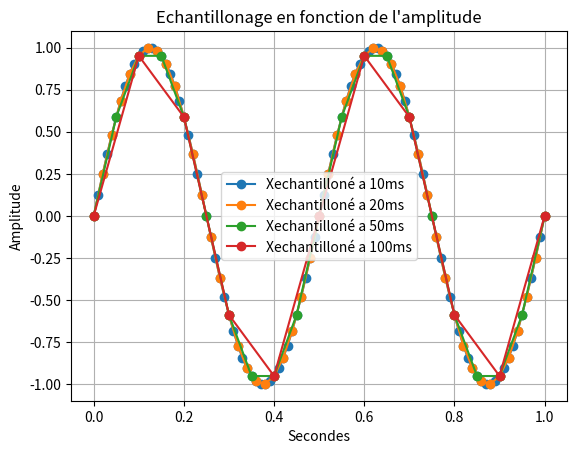

Python code for this plot:
import random as rand

import numpy as np #importation de numpy
import matplotlib.pyplot as plt


# Bx1= [i+rand.randint(-6,7)/10 for i in X1]

# q=0.5 # pas de quantification 

# X1q = q*np.round(X1/q) # signal quantifié 

# E=X1-X1q #ereur de quantification 


#3)

# F2=2 #assigniation d'un variable F a valeur 2

# T2=np.linspace(0.2,1,1001) #Assigniation de la variable T avec le module numpy pour creer un espace de ligne compris entre 0 et 1001 avec un pas de 1

# X2=np.sin(F2*np.pi*2*T2)#Assigniation de la varibale X1 avec le module numpy pour creer une sinusoide avec la varibale F la valeurs pi du module numpy et la variable T 

#4) 
# X3=X1+X2 #Addition des deux courbes X1 et X2
#2)3) 

# plt.plot(X1 , marker='o', color='tab:purple', label='X1') #Affichage de la courbe X1
# plt.plot(Bx1, color='tab:purple', label='Bruit de X1')
# plt.plot(X1q, color='tab:red', label='Signal quantifié')
# plt.plot(E, color='tab:cyan', label='Erreur de quantification')
# plt.plot(Xech, marker='o', color='tab:blue', label='signal echantilloné')

# plt.plot(X2, marker='o', color='r', label='X2') #Afffichage de la courbe X2
# plt.plot(X3, marker='o', color='y', label='X3') #Afffichage de la courbe X3
# plt.plot(F)# Y=2 car valeurs de F=2

# 12)
F=2 #assigniation d'un variable F a valeur 2
T=np.linspace(0,1,1001) #Assigniation de la variable T avec le module numpy pour creer un espace de ligne compris entre 0 et 1001 avec un pas de 1  

X1=np.sin(F*np.pi*2*T) #Assigniation de la varibale X1 avec le module numpy pour creer une sinusoide avec la varibale F la valeurs pi du module numpy et la variable T 

# Te=0.02 #assigniation d'un variable Te a valeur 0.02 (20ms)
# Te2=np.arange(0,1,Te) #Assigniation de la variable Te2 avec le module numpy pour creer un espace de ligne compris entre 0 et 1 avec un pas de 0.02 (20ms)

# Xech=np.sin(F*np.pi*2*Te2) #Assigniation de la varibale Xech avec le module numpy pour creer une sinusoide avec la varibale F la valeurs pi du module numpy et la variable Te2

# plt.plot(T, X1, label='X1 (continu)') #Affichage de la courbe X1
# plt.plot(Te2, Xech, marker='o' ,label='Xech (échantillonné)') #Affichage de la courbe Xech

# 13)
Xech10=np.sin(F*np.pi*2*T[::10]) #Assigniation de la varibale Xech10 avec le module numpy pour creer une sinusoide avec la varibale F la valeurs pi du module numpy et la variable T avec un pas de 10

Xech20=np.sin(F*np.pi*2*T[::20]) #Assigniation de la varibale Xech10 avec le module numpy pour creer une sinusoide avec la varibale F la valeurs pi du module numpy et la variable T avec un pas de 10
Xech50=np.sin(F*np.pi*2*T[::50]) #Assigniation de la varibale Xech10 avec le module numpy pour creer une sinusoide avec la varibale F la valeurs pi du module numpy et la variable T avec un pas de 10

Xech100=np.sin(F*np.pi*2*T[::100]) #Assigniation de la varibale Xech10 avec le module numpy pour creer une sinusoide avec la varibale F la valeurs pi du module numpy et la variable T avec un pas de 10
plt.plot(T[::10], Xech10, marker='o',label='Xechantilloné a 10ms') #Affichage de la courbe X1
plt.plot(T[::20], Xech20, marker='o',label='Xechantilloné a 20ms') #Affichage de la courbe X1
plt.plot(T[::50], Xech50, marker='o',label='Xechantilloné a 50ms') #Affichage de la courbe X1
plt.plot(T[::100], Xech100, marker='o',label='Xechantilloné a 100ms') #Affichage de la courbe X1

# partie affichages 
plt.xlabel("Secondes") #Axes x =Secondes
plt.ylabel('Amplitude')#Axes y= Amplitude
plt.title("Echantillonage en fonction de l'amplitude") #Titre du graphe
plt.legend() #Affiche la legendE
plt.grid(True) #affichage de la grille
plt.show() #Afficher le plot
plt.close() #Fermer le plot
